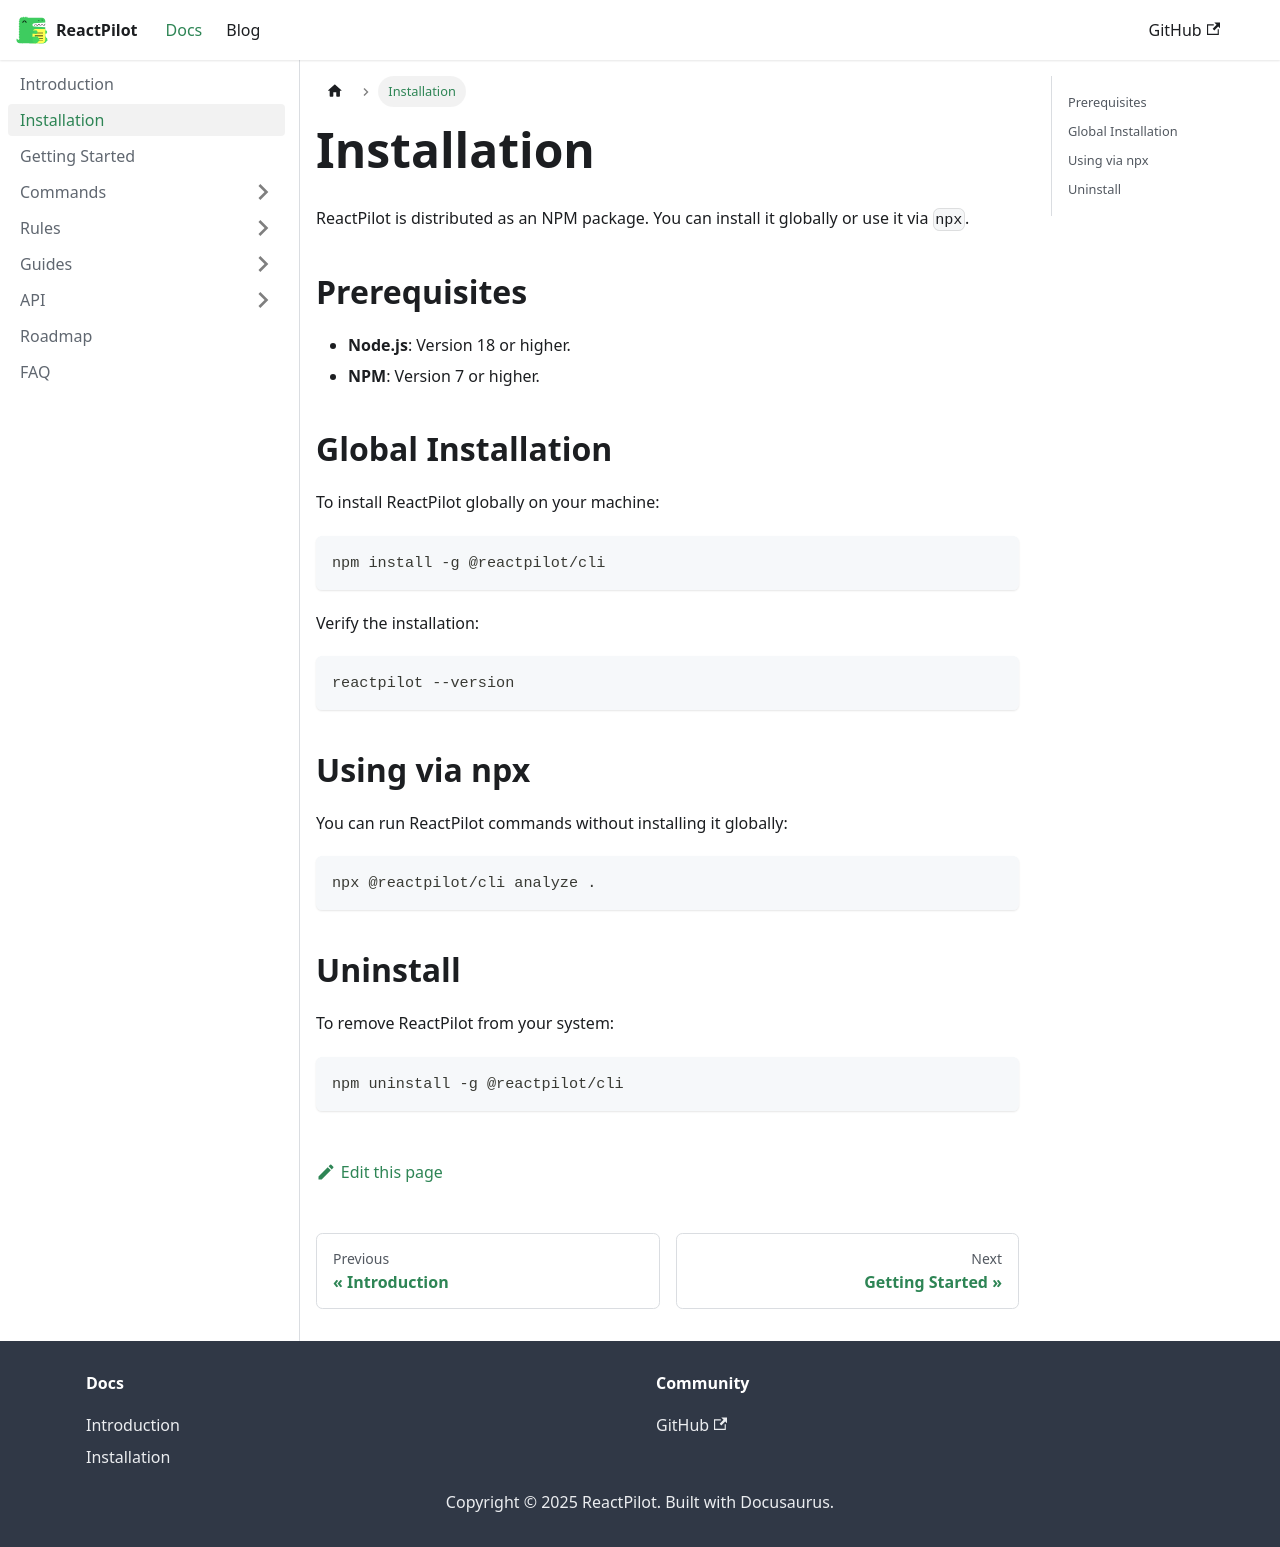

repository: CO-Pratham/reactpilot-docs · page: docs/installation.html · generator: docusaurus

---
sidebar_position: 2
---

# Installation

ReactPilot is distributed as an NPM package. You can install it globally or use it via `npx`.

## Prerequisites

- **Node.js**: Version 18 or higher.
- **NPM**: Version 7 or higher.

## Global Installation

To install ReactPilot globally on your machine:

```bash
npm install -g @reactpilot/cli
```

Verify the installation:

```bash
reactpilot --version
```

## Using via npx

You can run ReactPilot commands without installing it globally:

```bash
npx @reactpilot/cli analyze .
```

## Uninstall

To remove ReactPilot from your system:

```bash
npm uninstall -g @reactpilot/cli
```
